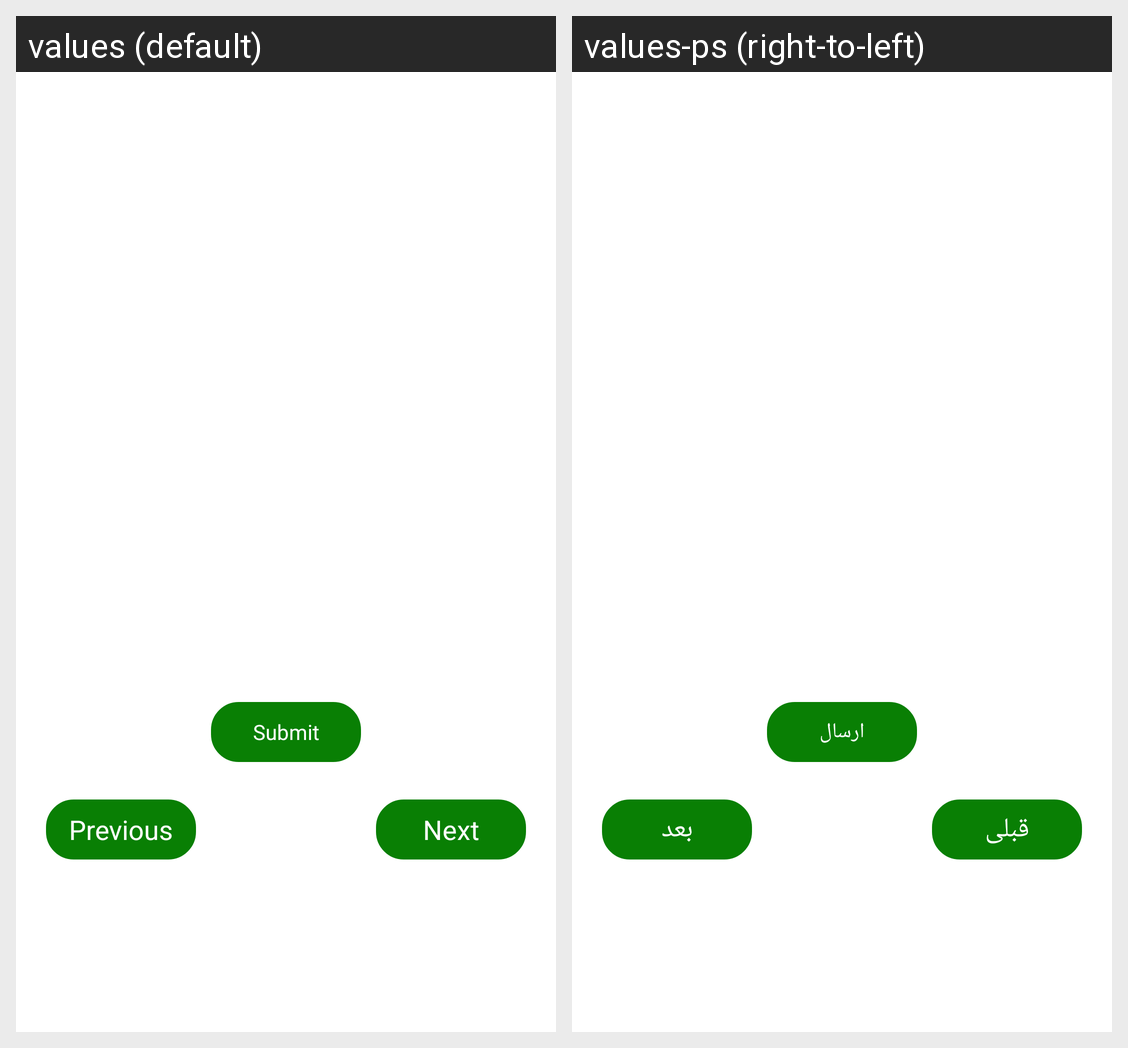

This grid shows one Android layout under two languages. Give, for every string resource on the screen, its name, the default text and each shown locale's text.
Android screen res/layout/activity_product_image.xml rendered under 2 locales, left to right: values (default), values-ps (right-to-left). Device: Nexus 5 (rendered at 1080×1920; each locale shown at half size, 540×960, under a caption strip naming it); theme Theme.SalmaFit.
Strings drawn on this screen, with the default value and each locale's value (text and hints the layout hard-codes, and strings that could not be matched under every locale, appear in the picture but are not listed):

submit
  values: Submit
  values-ps: ارسال

next
  values: Next
  values-ps: بعد

previous
  values: Previous
  values-ps: قبلی
